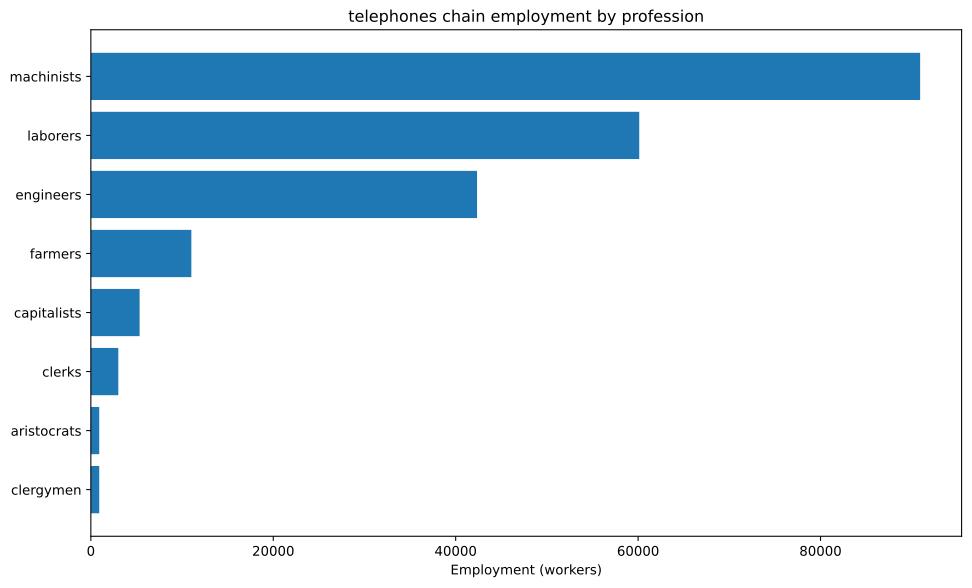

The data file committed next to this chart (first rows):
config, building, profession, employment
building_tooling_workshops+pm_rubber_gri…, building_tooling_workshops, capitalists, 373.7
building_tooling_workshops+pm_rubber_gri…, building_tooling_workshops, engineers, 1868
building_tooling_workshops+pm_rubber_gri…, building_tooling_workshops, machinists, 3737
building_paper_mills+pm_bleached_paper+p…, building_paper_mills, capitalists, 26.46
building_paper_mills+pm_bleached_paper+p…, building_paper_mills, engineers, 132.3
building_paper_mills+pm_bleached_paper+p…, building_paper_mills, laborers, 264.6
building_paper_mills+pm_bleached_paper+p…, building_paper_mills, machinists, 264.6
building_chemical_plants+pm_nitrogen_fix…, building_chemical_plants, capitalists, 22.54
building_chemical_plants+pm_nitrogen_fix…, building_chemical_plants, engineers, 338.1
building_chemical_plants+pm_nitrogen_fix…, building_chemical_plants, laborers, 225.4
building_chemical_plants+pm_nitrogen_fix…, building_chemical_plants, machinists, 450.9
building_explosives_factory+pm_brine_ele…, building_explosives_factory, capitalists, 88.19
building_explosives_factory+pm_brine_ele…, building_explosives_factory, engineers, 1323
building_explosives_factory+pm_brine_ele…, building_explosives_factory, laborers, 881.9
building_explosives_factory+pm_brine_ele…, building_explosives_factory, machinists, 1058
building_synthetics_plants+pm_dye_produc…, building_synthetics_plants, capitalists, 3.307
building_synthetics_plants+pm_dye_produc…, building_synthetics_plants, engineers, 66.14
building_synthetics_plants+pm_dye_produc…, building_synthetics_plants, laborers, 33.07
building_synthetics_plants+pm_dye_produc…, building_synthetics_plants, machinists, 49.61
building_steel_mills+pm_electric_arc_pro…, building_steel_mills, capitalists, 110.8
building_steel_mills+pm_electric_arc_pro…, building_steel_mills, engineers, 1108
building_steel_mills+pm_electric_arc_pro…, building_steel_mills, machinists, 1662
building_motor_industry+pm_diesel_engine…, building_motor_industry, capitalists, 84.14
building_motor_industry+pm_diesel_engine…, building_motor_industry, engineers, 1262
building_motor_industry+pm_diesel_engine…, building_motor_industry, machinists, 841.4
building_electrics_industry+pm_telephone…, building_electrics_industry, capitalists, 2381
building_electrics_industry+pm_telephone…, building_electrics_industry, engineers, 23810
building_electrics_industry+pm_telephone…, building_electrics_industry, laborers, 35714
building_electrics_industry+pm_telephone…, building_electrics_industry, machinists, 47619
building_coal_mine+pm_diesel_pump_buildi…, building_coal_mine, capitalists, 86.38
building_coal_mine+pm_diesel_pump_buildi…, building_coal_mine, engineers, 647.8
building_coal_mine+pm_diesel_pump_buildi…, building_coal_mine, machinists, 1296
building_iron_mine+pm_diesel_pump_buildi…, building_iron_mine, capitalists, 659.7
building_iron_mine+pm_diesel_pump_buildi…, building_iron_mine, engineers, 4948
building_iron_mine+pm_diesel_pump_buildi…, building_iron_mine, machinists, 9896
building_lead_mine+pm_diesel_pump_buildi…, building_lead_mine, capitalists, 529.1
building_lead_mine+pm_diesel_pump_buildi…, building_lead_mine, engineers, 3968
building_lead_mine+pm_diesel_pump_buildi…, building_lead_mine, machinists, 7937
building_sulfur_mine+pm_diesel_pump_buil…, building_sulfur_mine, capitalists, 47.6
building_sulfur_mine+pm_diesel_pump_buil…, building_sulfur_mine, engineers, 357
building_sulfur_mine+pm_diesel_pump_buil…, building_sulfur_mine, machinists, 714
building_power_plant+pm_oil-fired_plant+…, building_power_plant, capitalists, 123.6
building_power_plant+pm_oil-fired_plant+…, building_power_plant, engineers, 692.2
building_power_plant+pm_oil-fired_plant+…, building_power_plant, laborers, 988.9
building_power_plant+pm_oil-fired_plant+…, building_power_plant, machinists, 741.7
building_logging_camp+pm_electric_saw_mi…, building_logging_camp, capitalists, 7.937
building_logging_camp+pm_electric_saw_mi…, building_logging_camp, engineers, 39.68
building_logging_camp+pm_electric_saw_mi…, building_logging_camp, laborers, 39.68
building_logging_camp+pm_electric_saw_mi…, building_logging_camp, machinists, 79.37
building_rubber_plantation+automatic_irr…, building_rubber_plantation, aristocrats, 918.2
building_rubber_plantation+automatic_irr…, building_rubber_plantation, clergymen, 918.2
building_rubber_plantation+automatic_irr…, building_rubber_plantation, farmers, 11018
building_rubber_plantation+automatic_irr…, building_rubber_plantation, laborers, 18364
building_rubber_plantation+automatic_irr…, building_rubber_plantation, machinists, 4591
building_oil_rig+pm_combustion_derricks+…, building_oil_rig, capitalists, 198.2
building_oil_rig+pm_combustion_derricks+…, building_oil_rig, engineers, 1783
building_oil_rig+pm_combustion_derricks+…, building_oil_rig, machinists, 3963
building_railway+pm_diesel_trains+pm_ste…, building_railway, capitalists, 602.3
building_railway+pm_diesel_trains+pm_ste…, building_railway, clerks, 3011
building_railway+pm_diesel_trains+pm_ste…, building_railway, laborers, 3614
... 1 more rows
